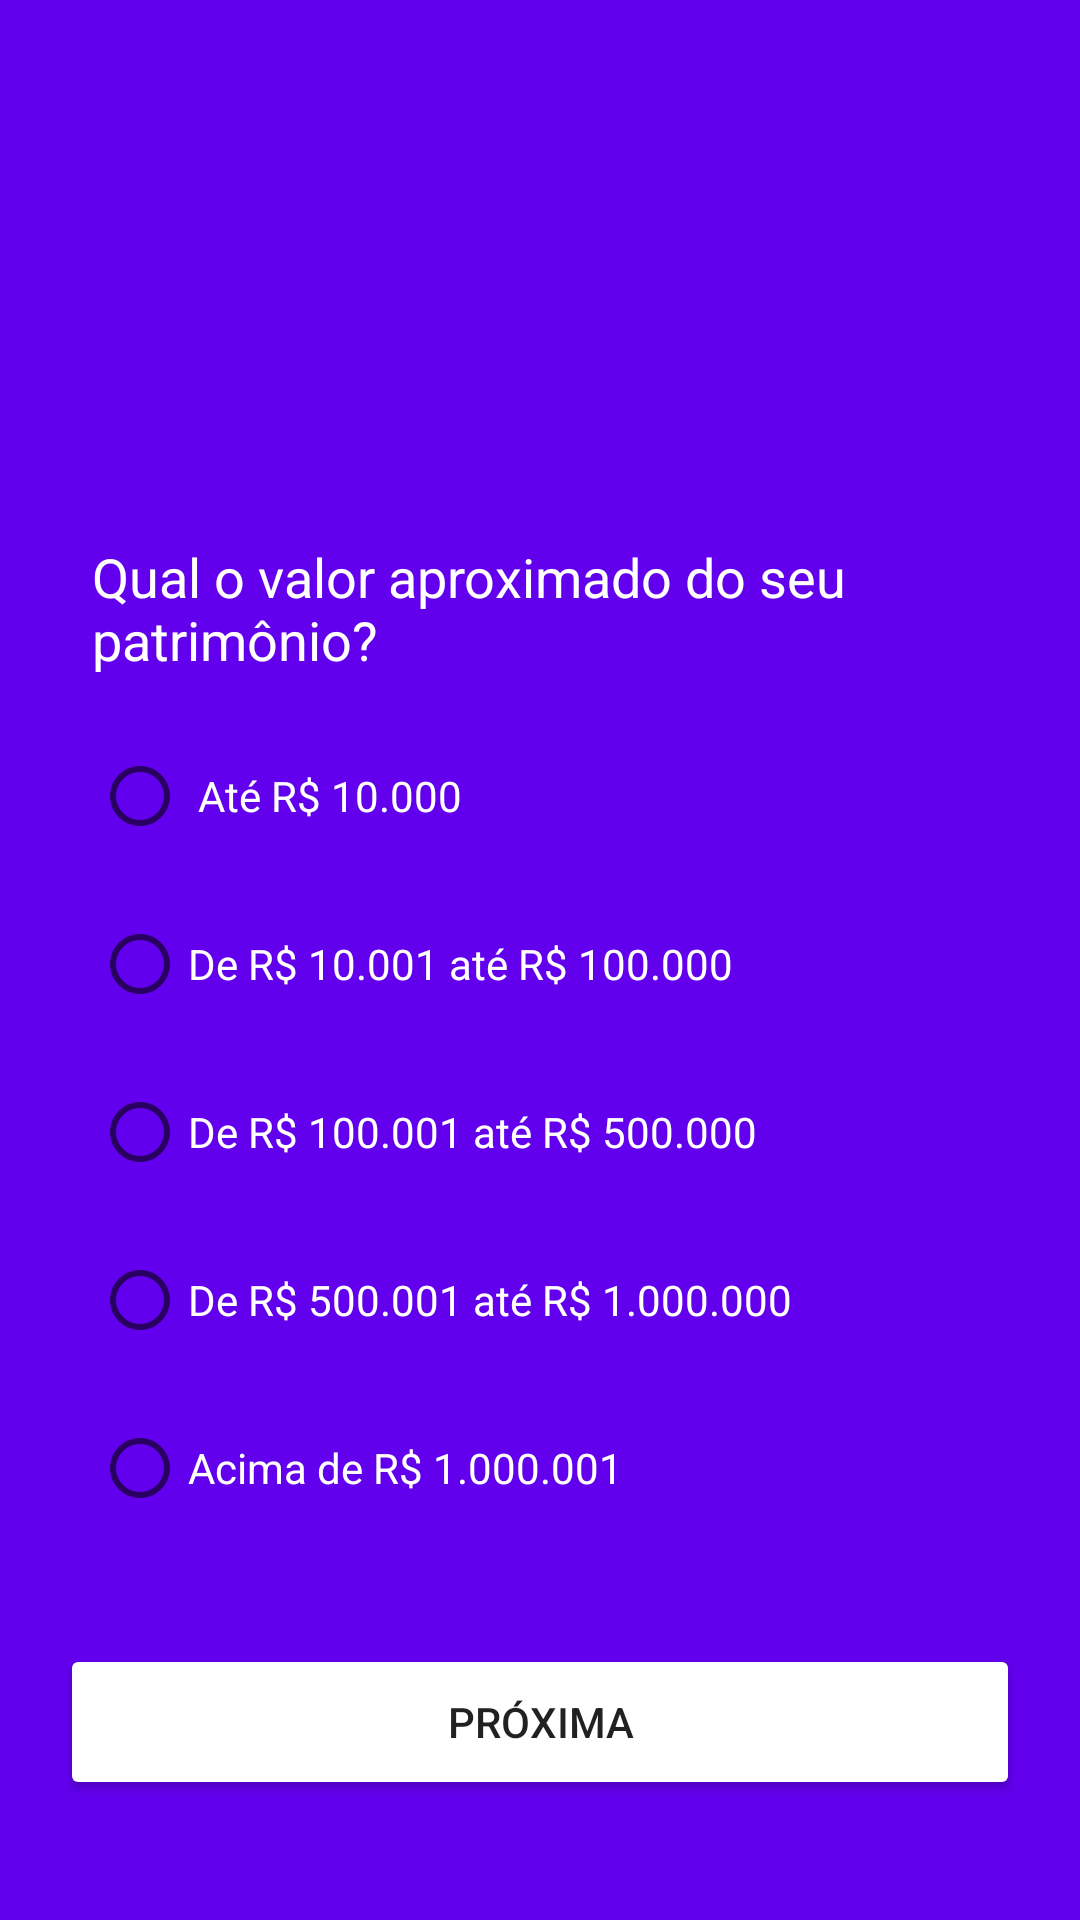

Produce the Android XML layout that renders to this screen, including the resource entries it uses.
<!-- AndroidManifest.xml: application theme Theme.PerfilInvest -->
<!-- res/layout/fragment_pergunta9.xml -->
<?xml version="1.0" encoding="utf-8"?>
<androidx.constraintlayout.widget.ConstraintLayout xmlns:android="http://schemas.android.com/apk/res/android"
    xmlns:app="http://schemas.android.com/apk/res-auto"
    xmlns:tools="http://schemas.android.com/tools"
    android:id="@+id/frameLayout9"
    android:layout_width="match_parent"
    android:layout_height="match_parent"
    android:background="@color/design_default_color_primary"
    tools:context=".Pergunta9">

    

    <TextView
        android:id="@+id/textView10"
        android:layout_width="300dp"
        android:layout_height="wrap_content"
        android:layout_marginTop="180dp"
        android:text="Qual o valor aproximado do seu patrimônio?"
        android:textColor="@color/white"
        android:textSize="18dp"
        app:layout_constraintEnd_toEndOf="parent"
        app:layout_constraintHorizontal_bias="0.509"
        app:layout_constraintStart_toStartOf="parent"
        app:layout_constraintTop_toTopOf="parent" />

    <RadioGroup
        android:id="@+id/radioGroup9"
        android:layout_width="300dp"
        android:layout_height="wrap_content"
        android:layout_marginTop="16dp"
        app:layout_constraintEnd_toEndOf="parent"
        app:layout_constraintHorizontal_bias="0.509"
        app:layout_constraintStart_toStartOf="parent"
        app:layout_constraintTop_toBottomOf="@+id/textView10">

        <RadioButton
            android:id="@+id/g9opt1"
            android:layout_width="match_parent"
            android:layout_height="wrap_content"
            android:text=" Até R$ 10.000"
            android:textColor="@color/white" />

        <RadioButton
            android:id="@+id/g9opt2"
            android:layout_width="match_parent"
            android:layout_height="wrap_content"
            android:layout_marginTop="8dp"
            android:text="De R$ 10.001 até R$ 100.000"
            android:textColor="@color/white" />

        <RadioButton
            android:id="@+id/g9opt3"
            android:layout_width="match_parent"
            android:layout_height="wrap_content"
            android:layout_marginTop="8dp"
            android:text="De R$ 100.001 até R$ 500.000"
            android:textColor="@color/white" />

        <RadioButton
            android:id="@+id/g9opt4"
            android:layout_width="match_parent"
            android:layout_height="wrap_content"
            android:layout_marginTop="8dp"
            android:text="De R$ 500.001 até R$ 1.000.000"
            android:textColor="@color/white" />

        <RadioButton
            android:id="@+id/g9opt5"
            android:layout_width="match_parent"
            android:layout_height="wrap_content"
            android:layout_marginTop="8dp"
            android:text="Acima de R$ 1.000.001"
            android:textColor="@color/white" />
    </RadioGroup>

    <Button
        android:id="@+id/btnPergunta9"
        android:layout_width="320dp"
        android:layout_height="52dp"
        android:layout_marginStart="154dp"
        android:layout_marginEnd="154dp"
        android:layout_marginBottom="40dp"
        android:backgroundTint="@color/light_blue_A400"
        android:text="Próxima"
        app:layout_constraintBottom_toBottomOf="parent"
        app:layout_constraintEnd_toEndOf="parent"
        app:layout_constraintStart_toStartOf="parent" />

</androidx.constraintlayout.widget.ConstraintLayout>
<!-- resources referenced by this layout -->
<resources>
  <style name="Theme.PerfilInvest" parent="Theme.MaterialComponents.DayNight.DarkActionBar">
          
          <item name="colorPrimary">@color/purple_500</item>
          <item name="colorPrimaryVariant">@color/purple_700</item>
          <item name="colorOnPrimary">@color/white</item>
          
          <item name="colorSecondary">@color/teal_200</item>
          <item name="colorSecondaryVariant">@color/teal_700</item>
          <item name="colorOnSecondary">@color/black</item>
          
          <item name="android:statusBarColor" tools:targetApi="l">?attr/colorPrimaryVariant</item>
          
      </style>
  <!-- not gathered from this repository: default colours our renderer supplied (Android Studio template values) -->
  <color name="purple_500">#FF6200EE</color>
  <color name="purple_700">#FF3700B3</color>
  <color name="teal_200">#FF03DAC5</color>
  <color name="teal_700">#FF018786</color>
  <color name="black">#FF000000</color>
  <color name="white">#FFFFFFFF</color>
</resources>
